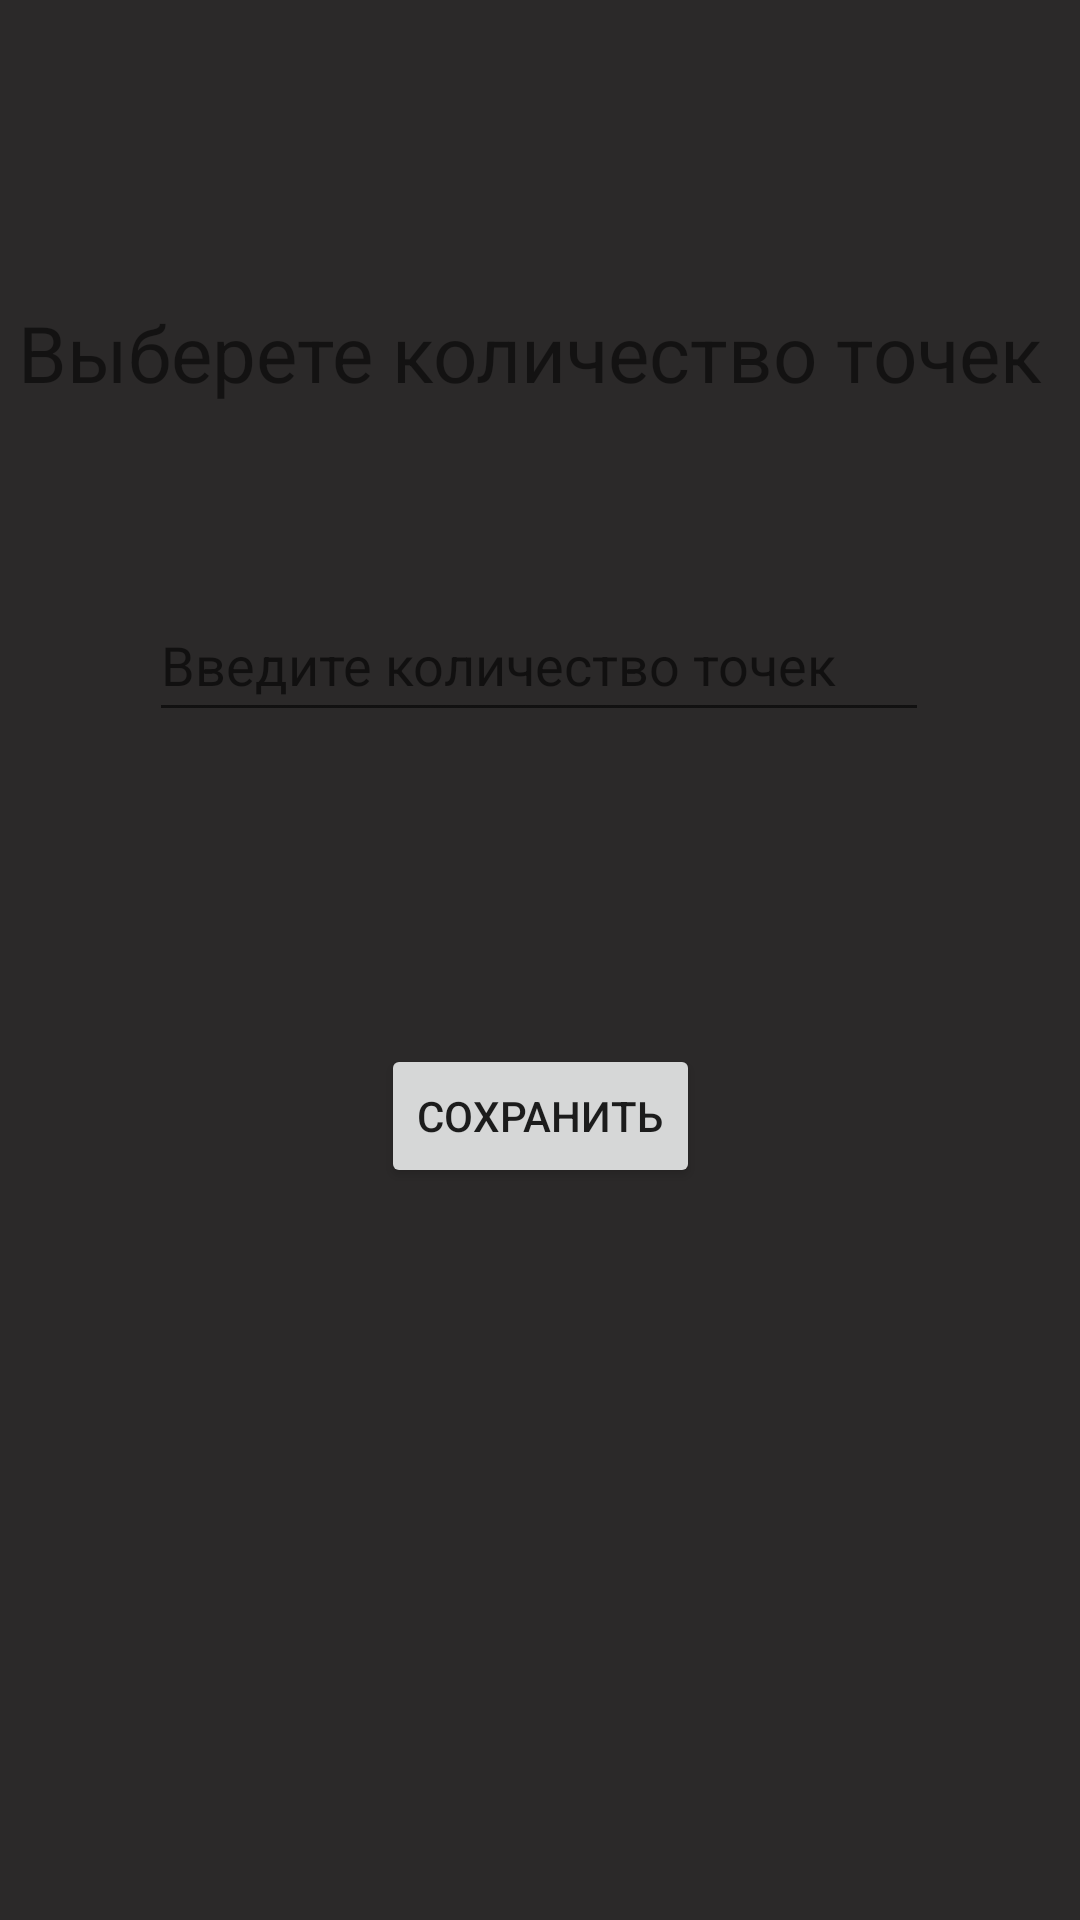

Here is an Android app screen rendered from its layout file. Give the layout XML and the strings, colors and styles it references.
<!-- AndroidManifest.xml: application theme Theme.Teplodar -->
<!-- res/layout/activity_resoult.xml -->
<?xml version="1.0" encoding="utf-8"?>
<androidx.constraintlayout.widget.ConstraintLayout xmlns:android="http://schemas.android.com/apk/res/android"
    xmlns:app="http://schemas.android.com/apk/res-auto"
    xmlns:tools="http://schemas.android.com/tools"
    android:layout_width="match_parent"
    android:layout_height="match_parent"
    android:background="#2B2929"
    tools:context=".Resoult">

    <TextView
        android:id="@+id/textView2"
        android:layout_width="wrap_content"
        android:layout_height="wrap_content"
        android:layout_marginTop="100dp"
        android:text="Выберете количество точек "
        android:textSize="26sp"
        app:layout_constraintEnd_toEndOf="parent"
        app:layout_constraintHorizontal_bias="0.492"
        app:layout_constraintStart_toStartOf="parent"
        app:layout_constraintTop_toTopOf="parent" />

    <EditText
        android:id="@+id/editTextTextPersonName"
        android:layout_width="260dp"
        android:layout_height="wrap_content"
        android:layout_marginTop="196dp"
        android:ems="10"
        android:hint="Введите количество точек"
        android:inputType="number"
        android:minHeight="48dp"
        android:text=""
        app:layout_constraintEnd_toEndOf="parent"
        app:layout_constraintHorizontal_bias="0.496"
        app:layout_constraintStart_toStartOf="parent"
        app:layout_constraintTop_toTopOf="parent" />

    <Button
        android:id="@+id/buttonChoice"
        android:layout_width="wrap_content"
        android:layout_height="wrap_content"
        android:layout_marginTop="348dp"
        android:text="Сохранить"
        app:layout_constraintEnd_toEndOf="parent"
        app:layout_constraintStart_toStartOf="parent"
        app:layout_constraintTop_toTopOf="parent" />
</androidx.constraintlayout.widget.ConstraintLayout>
<!-- resources referenced by this layout -->
<resources>
  <style name="Theme.Teplodar" parent="Theme.MaterialComponents.DayNight.NoActionBar">
          
          <item name="colorPrimary">@color/purple_500</item>
          <item name="colorPrimaryVariant">@color/purple_700</item>
          <item name="colorOnPrimary">@color/white</item>
          
          <item name="colorSecondary">@color/teal_200</item>
          <item name="colorSecondaryVariant">@color/teal_700</item>
          <item name="colorOnSecondary">@color/black</item>
          
          <item name="android:statusBarColor">?attr/colorPrimaryVariant</item>
          
      </style>
  <color name="purple_500">#FF6200EE</color>
  <color name="purple_700">#FF3700B3</color>
  <color name="white">#FFFFFFFF</color>
  <color name="teal_200">#FF03DAC5</color>
  <color name="teal_700">#FF018786</color>
  <color name="black">#FF000000</color>
</resources>
